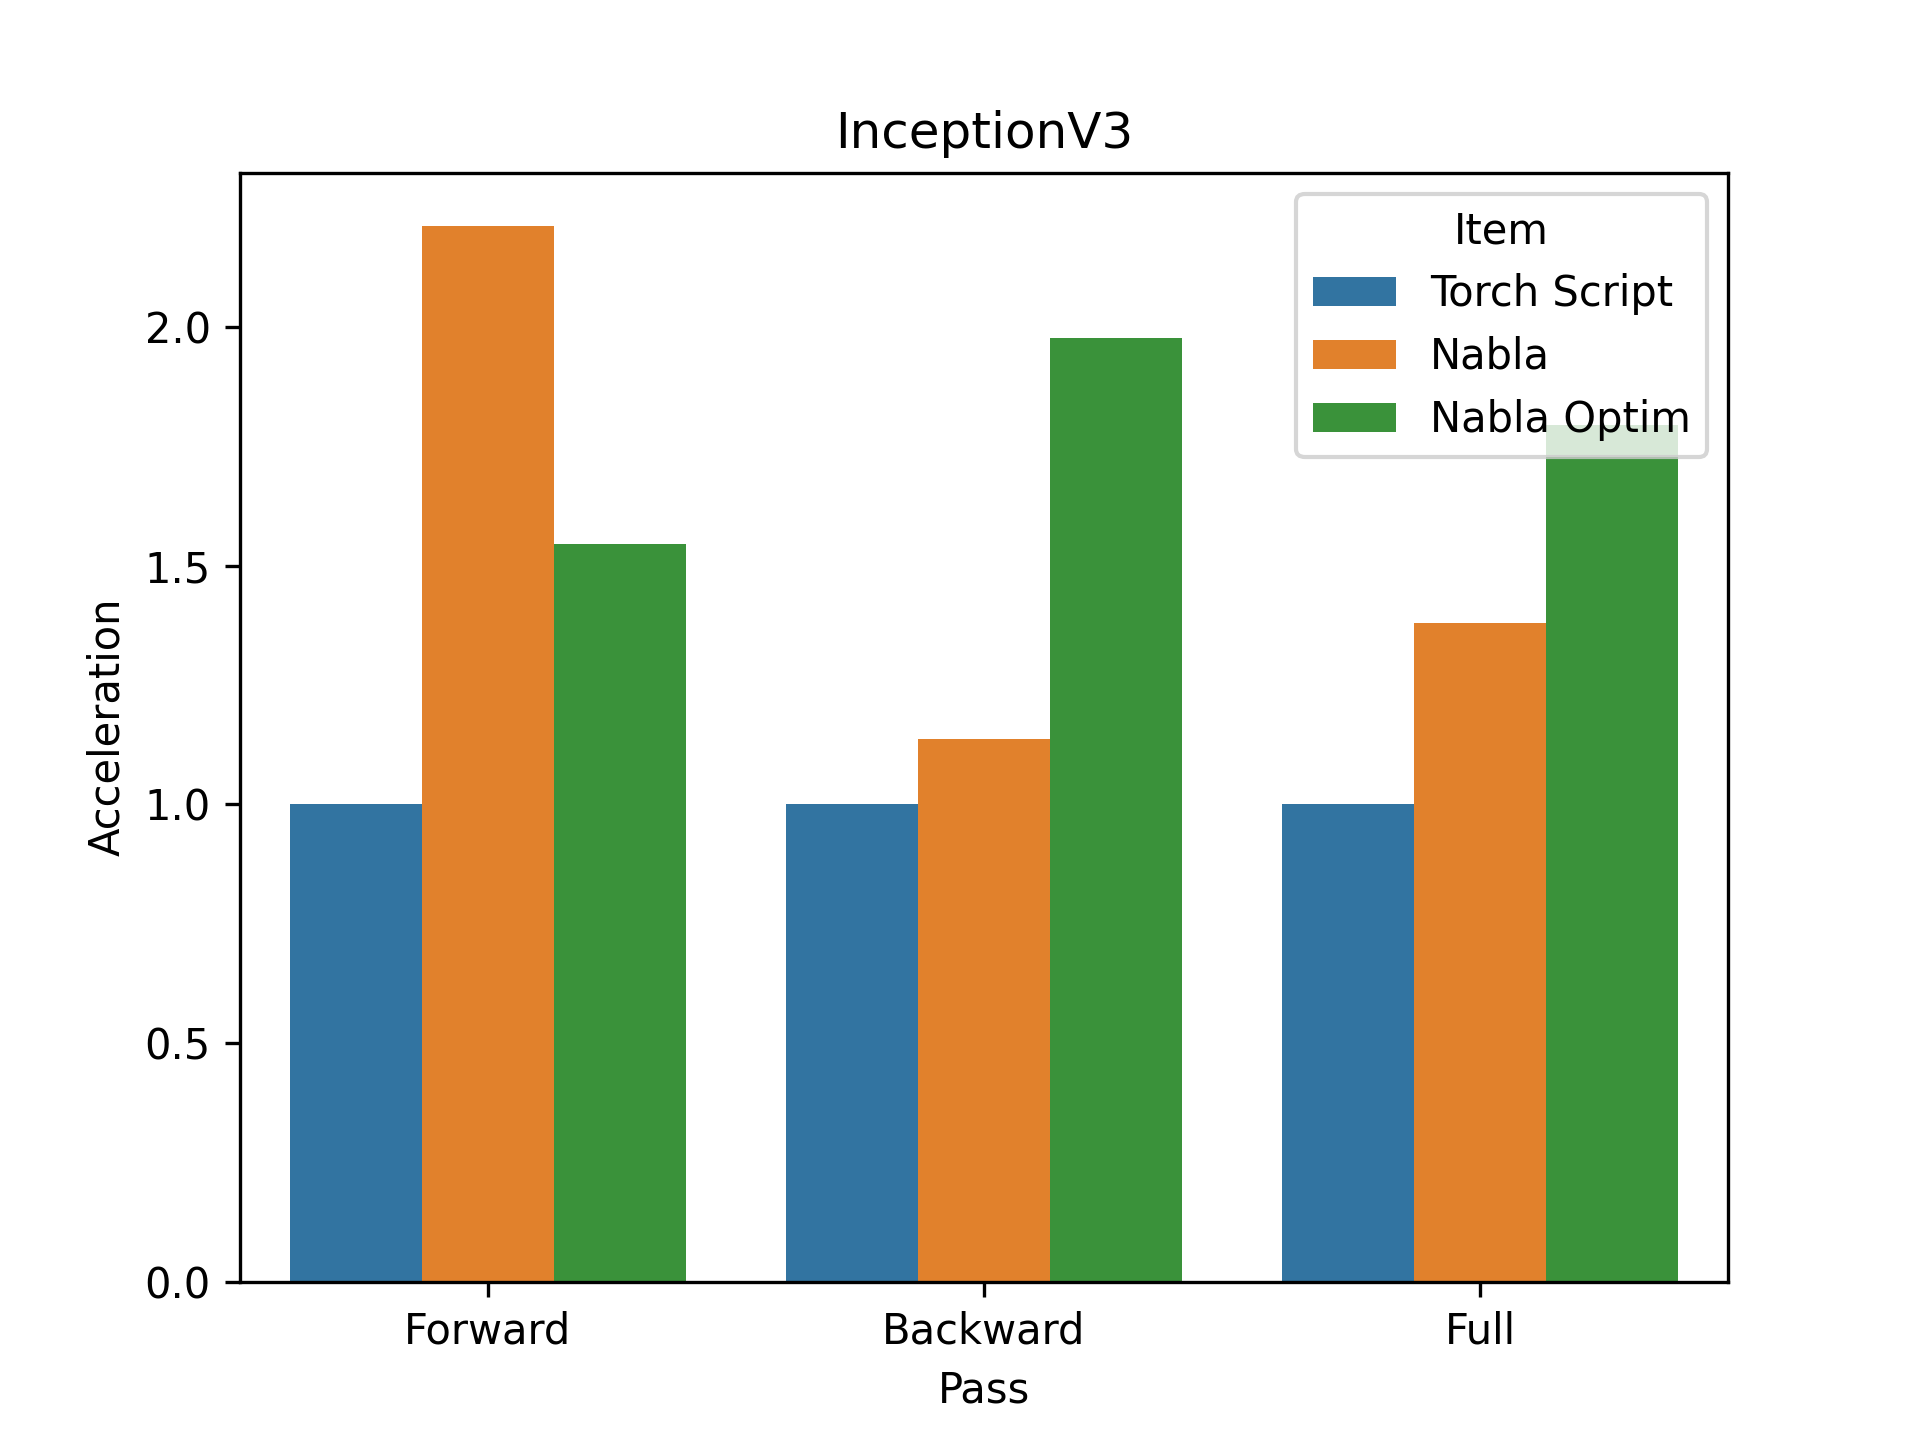

The file beside this chart, header and first rows:
, time, pass, item, acceleration
0, 60.16, Forward, Torch Script, 1.0
0, 27.18, Forward, Nabla, 2.213
0, 38.92, Forward, Nabla Optim, 1.546
0, 105.3, Backward, Torch Script, 1.0
0, 92.67, Backward, Nabla, 1.136
0, 53.26, Backward, Nabla Optim, 1.977
0, 165.5, Full, Torch Script, 1.0
0, 119.9, Full, Nabla, 1.38
0, 92.19, Full, Nabla Optim, 1.795
